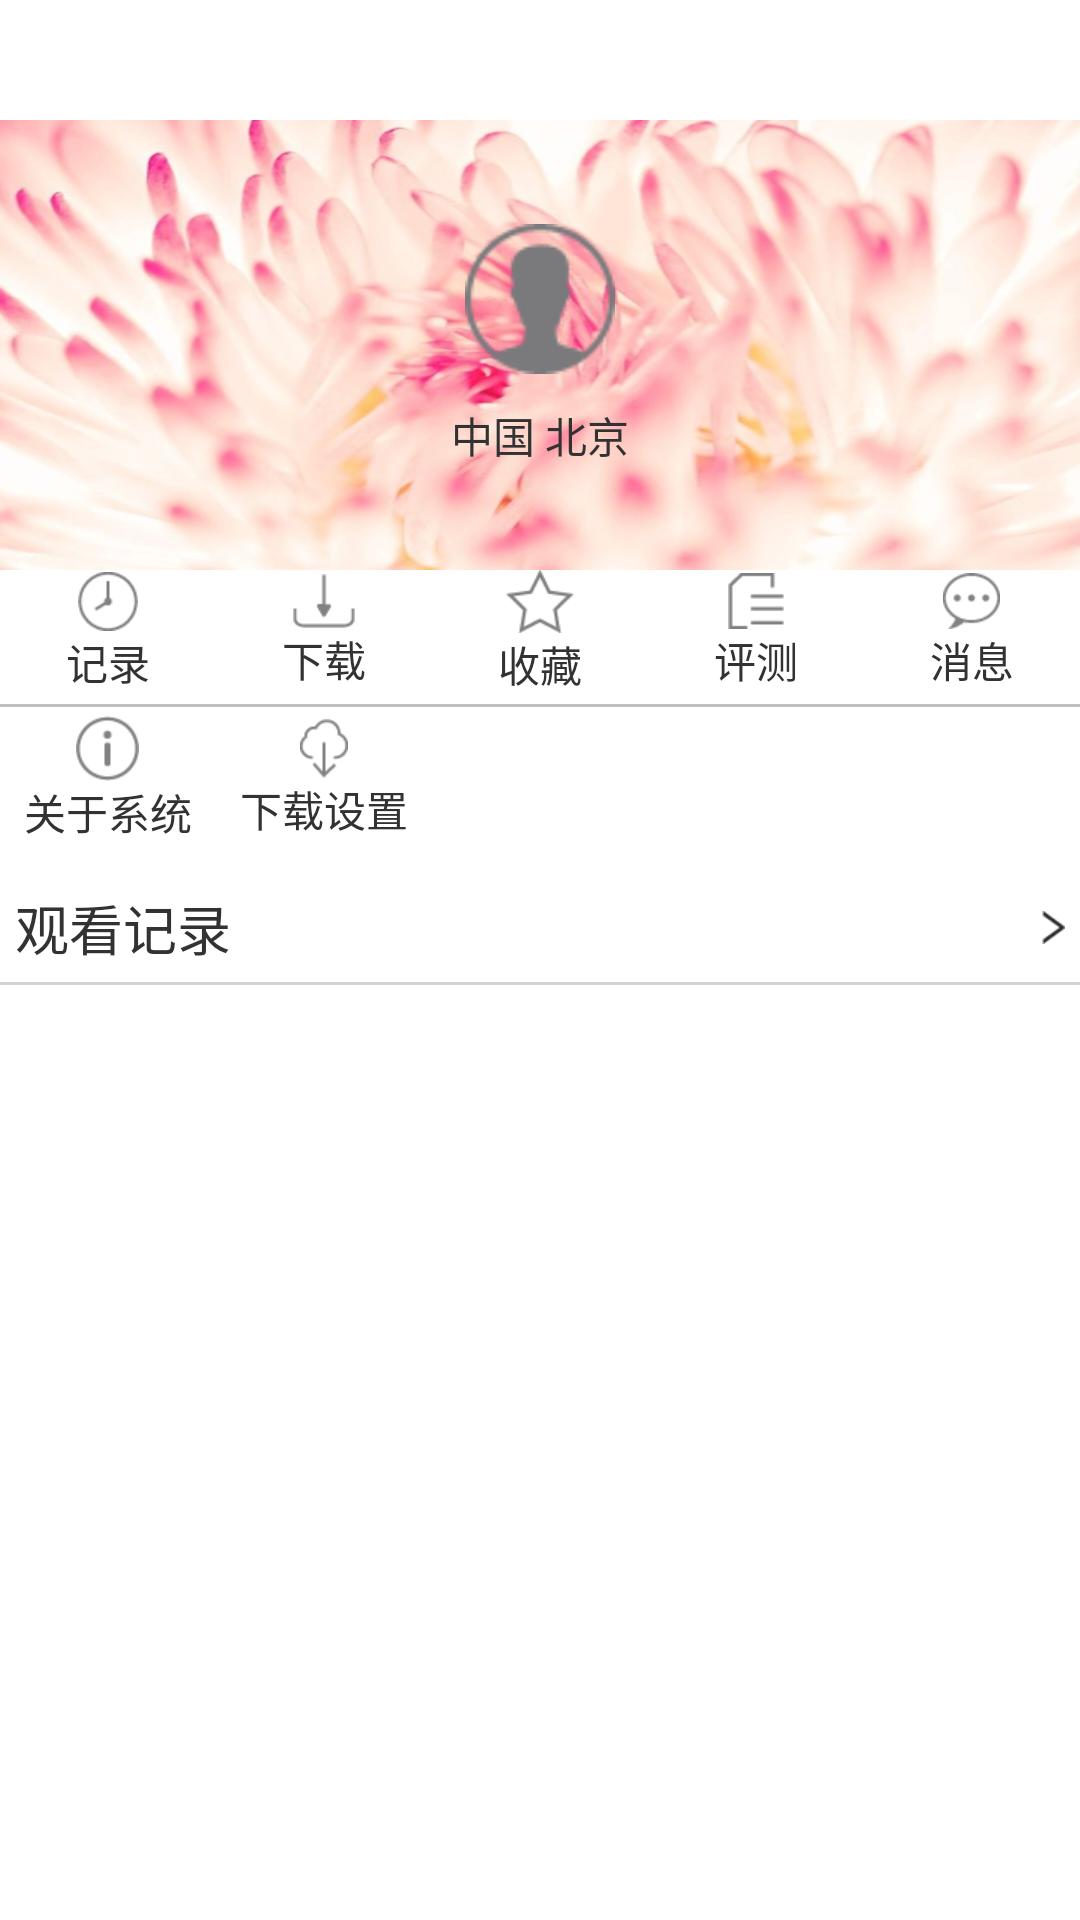

Produce the Android XML layout that renders to this screen, including the resource entries it uses.
<!-- AndroidManifest.xml: application theme AppTheme -->
<!-- res/layout/fragment_persion.xml -->
<LinearLayout xmlns:android="http://schemas.android.com/apk/res/android"
    android:layout_width="fill_parent"
    android:layout_height="fill_parent"
    android:gravity="center_horizontal"
    android:orientation="vertical" >

    <RelativeLayout
        android:layout_width="fill_parent"
        android:layout_height="40dp"
        android:background="@drawable/title"
        android:gravity="center_vertical" >

        <ImageView
            android:id="@+id/iv_back"
            android:layout_width="wrap_content"
            android:layout_height="fill_parent"
            android:layout_alignParentLeft="true"
            android:layout_centerVertical="true"
            android:padding="3dp"
            android:visibility="gone"
            android:src="@drawable/back" />

        <TextView
            android:id="@+id/tv_persion_title"
            android:layout_width="wrap_content"
            android:layout_height="wrap_content"
            android:layout_centerInParent="true"
            android:text="@string/persionnal_title"
            android:textColor="@android:color/white"
            android:textSize="18sp" />
    </RelativeLayout>

    <LinearLayout
        android:layout_width="fill_parent"
        android:layout_height="150dp"
        android:background="@drawable/myself_bg"
        android:gravity="center"
        android:orientation="vertical" >

        <ImageView
            android:id="@+id/user_head_iv"
            android:layout_width="50dp"
            android:layout_height="50dp"
            android:src="@drawable/personal_un_sel" />

        <TextView
            android:id="@+id/user_address_tv"
            android:layout_width="wrap_content"
            android:layout_height="wrap_content"
            android:layout_marginTop="10dp"
            android:text="中国 北京" />
    </LinearLayout>

    <LinearLayout
        android:layout_width="fill_parent"
        android:layout_height="wrap_content"
        android:layout_marginBottom="3dp"
        android:gravity="center"
        android:orientation="horizontal" >

        <TextView
            android:id="@+id/record_iv"
            android:layout_width="0dp"
            android:layout_height="wrap_content"
            android:layout_weight="1"
            android:drawableTop="@drawable/record"
            android:gravity="center"
            android:text="@string/recode" />

        <TextView
            android:id="@+id/down_iv"
            android:layout_width="0dp"
            android:layout_height="wrap_content"
            android:layout_weight="1"
            android:drawableTop="@drawable/download"
            android:gravity="center"
            android:text="@string/down" />

        <TextView
            android:id="@+id/shoucang_iv"
            android:layout_width="0dp"
            android:layout_height="wrap_content"
            android:layout_weight="1"
            android:drawableTop="@drawable/shoucang"
            android:gravity="center"
            android:text="@string/shoucang" />

        <TextView
            android:id="@+id/pingce_iv"
            android:layout_width="0dp"
            android:layout_height="wrap_content"
            android:layout_weight="1"
            android:drawableTop="@drawable/pingce"
            android:gravity="center"
            android:text="@string/pingce" />

        <TextView
            android:id="@+id/message_iv"
            android:layout_width="0dp"
            android:layout_height="wrap_content"
            android:layout_weight="1"
            android:drawableTop="@drawable/message"
            android:gravity="center"
            android:text="@string/message" />
    </LinearLayout>

    <TextView
        android:layout_width="fill_parent"
        android:layout_height="1dp"
        android:background="@color/grey" />

    <LinearLayout
        android:layout_width="fill_parent"
        android:layout_height="wrap_content"
        android:layout_marginTop="3dp"
        android:gravity="center"
        android:orientation="horizontal" >

        <TextView
            android:id="@+id/about_iv"
            android:layout_width="0dp"
            android:layout_height="wrap_content"
            android:layout_weight="1"
            android:drawableTop="@drawable/about"
            android:gravity="center"
            android:text="@string/about" />

        <TextView
            android:id="@+id/downset_iv"
            android:layout_width="0dp"
            android:layout_height="wrap_content"
            android:layout_weight="1"
            android:drawableTop="@drawable/downset"
            android:gravity="center"
            android:text="@string/downset" />

        <TextView
            android:layout_width="0dp"
            android:layout_height="wrap_content"
            android:layout_weight="1"
            android:gravity="center"
            android:text="" />

        <TextView
            android:layout_width="0dp"
            android:layout_height="wrap_content"
            android:layout_weight="1"
            android:gravity="center"
            android:text="" />

        <TextView
            android:layout_width="0dp"
            android:layout_height="wrap_content"
            android:layout_weight="1"
            android:gravity="center"
            android:text="" />
    </LinearLayout>

    <RelativeLayout
        android:id="@+id/morerecode_rl"
        android:layout_width="fill_parent"
        android:layout_height="wrap_content"
        android:layout_marginBottom="5dp"
        android:layout_marginLeft="5dp"
        android:layout_marginRight="5dp"
        android:layout_marginTop="15dp" >

        <TextView
            android:layout_width="wrap_content"
            android:layout_height="wrap_content"
            android:text="观看记录"
            android:textSize="18sp" />

        <ImageView
            android:layout_width="wrap_content"
            android:layout_height="wrap_content"
            android:layout_alignParentRight="true"
            android:layout_centerVertical="true"
            android:src="@drawable/myself_right" />
    </RelativeLayout>

    <TextView
        android:layout_width="fill_parent"
        android:layout_height="1dp"
        android:background="@color/grey_80" />
    
    

>>>>>>> branch 'master' of git@github.com:zhaoyapeng/PrettyButtockAndroid.git
</LinearLayout>
<!-- resources referenced by this layout -->
<resources>
  <color name="grey">#c0c0c0 </color>
  <color name="grey_80">#D3D2D7</color>
  <!-- drawable about: png bitmap (drawable-xhdpi, 809 bytes) -->
  <!-- drawable back: png bitmap (drawable-xhdpi, 345 bytes) -->
  <!-- drawable download: png bitmap (drawable-xhdpi, 433 bytes) -->
  <!-- drawable downset: png bitmap (drawable-xhdpi, 763 bytes) -->
  <!-- drawable message: png bitmap (drawable-xhdpi, 763 bytes) -->
  <!-- drawable myself_bg: png bitmap (drawable-xhdpi, 288808 bytes) -->
  <!-- drawable myself_right: png bitmap (drawable-xhdpi, 359 bytes) -->
  <!-- drawable personal_un_sel: png bitmap (drawable-xhdpi, 1470 bytes) -->
  <!-- drawable pingce: png bitmap (drawable-xhdpi, 371 bytes) -->
  <!-- drawable record: png bitmap (drawable-xhdpi, 820 bytes) -->
  <!-- drawable shoucang: png bitmap (drawable-xhdpi, 814 bytes) -->
  <string name="about">关于系统</string>
  <string name="down">下载 </string>
  <string name="downset">下载设置 </string>
  <string name="message">消息 </string>
  <string name="persionnal_title">用户名</string>
  <string name="pingce">评测 </string>
  <string name="recode">记录 </string>
  <string name="shoucang">收藏 </string>
  <style name="AppTheme" parent="AppBaseTheme">
  
          
          <item name="android:windowNoTitle">true</item>
      </style>
  <style name="AppBaseTheme" parent="android:Theme.Light">
          
      </style>
</resources>
